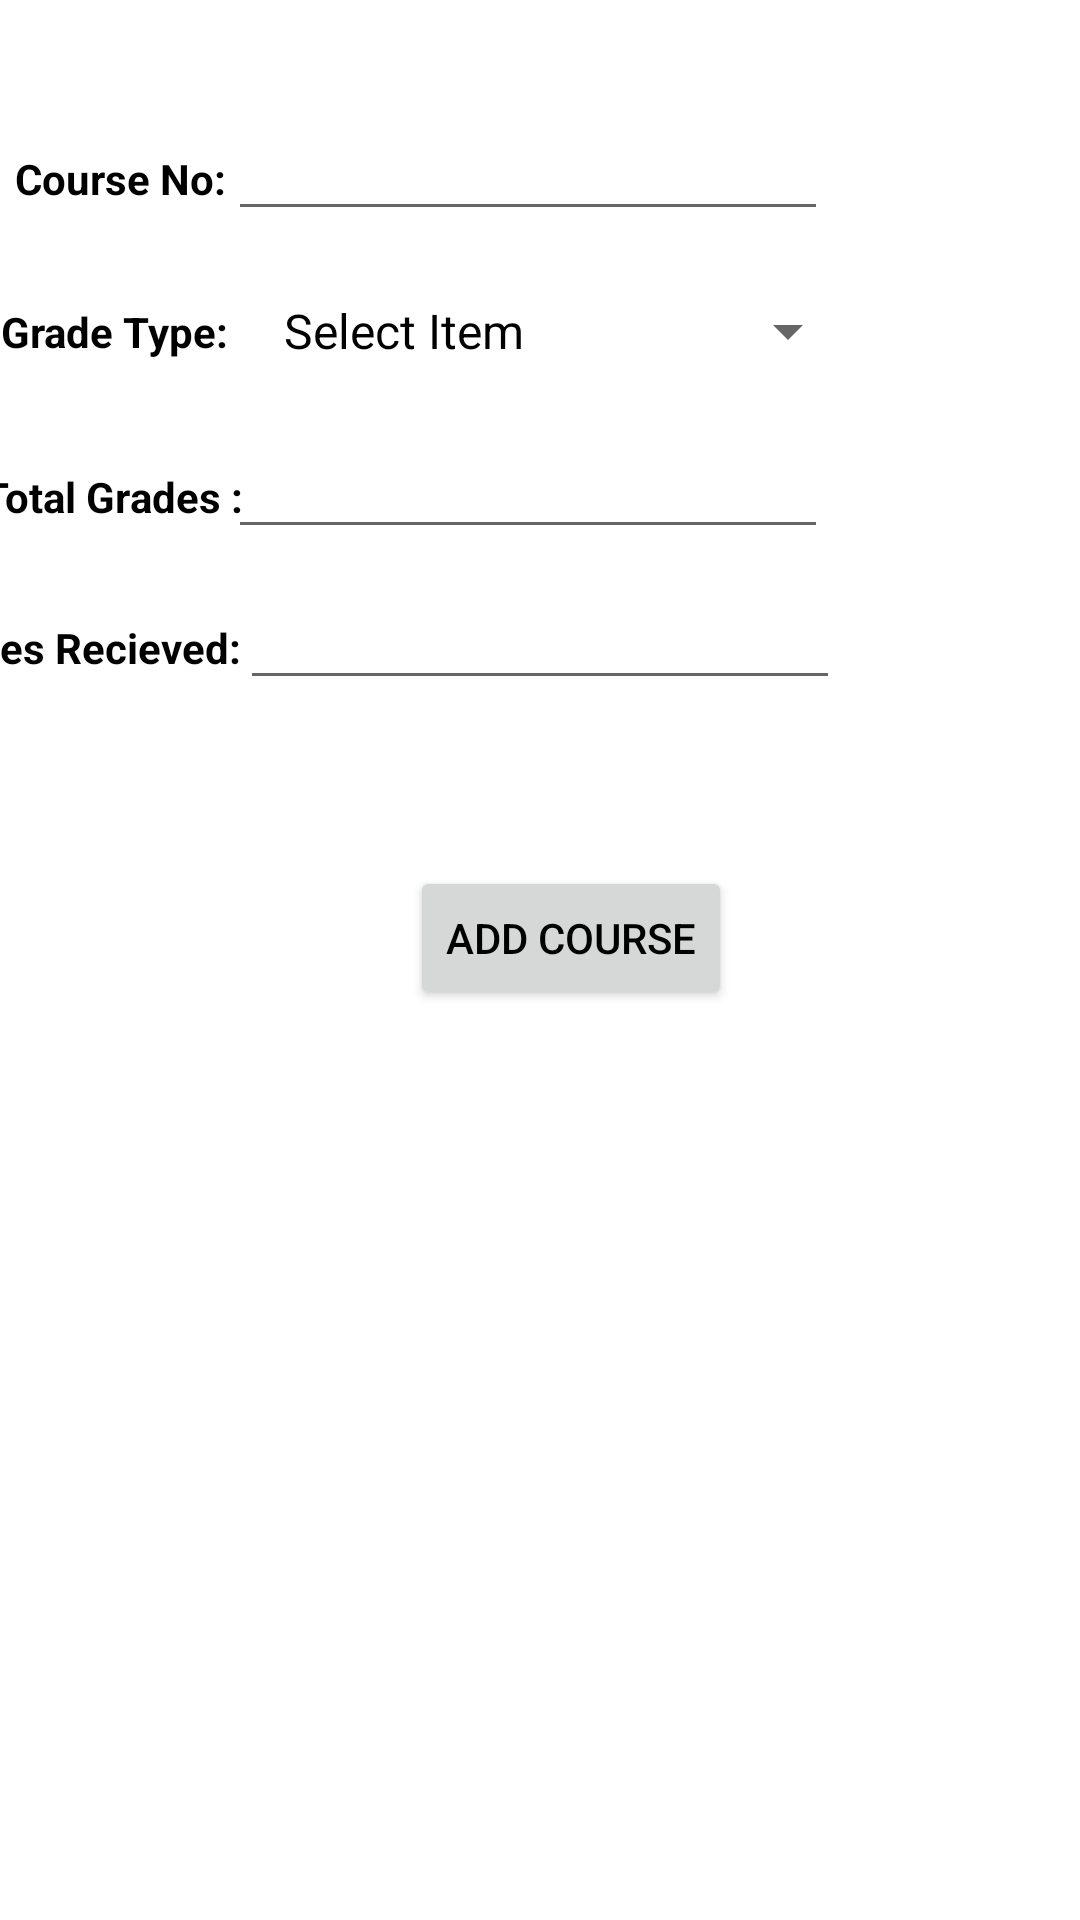

Layout XML and referenced resources for this Android screen:
<!-- AndroidManifest.xml: application theme Theme.GradesThisTerm -->
<!-- res/layout/new_course.xml -->
<?xml version="1.0" encoding="utf-8"?>
<androidx.constraintlayout.widget.ConstraintLayout xmlns:android="http://schemas.android.com/apk/res/android"
    xmlns:app="http://schemas.android.com/apk/res-auto"
    xmlns:tools="http://schemas.android.com/tools"
    android:layout_width="match_parent"
    android:layout_height="match_parent">

    <TextView
        android:id="@+id/editText"
        android:layout_width="wrap_content"
        android:layout_height="wrap_content"
        android:layout_marginTop="50dp"
        android:text="@string/c_no"
        android:textStyle="bold"
        app:layout_constraintEnd_toStartOf="@+id/c_no"
        app:layout_constraintHorizontal_bias="0.885"
        app:layout_constraintStart_toStartOf="parent"
        app:layout_constraintTop_toTopOf="parent">

    </TextView>

    <EditText
        android:id="@+id/c_no"
        android:layout_width="200dp"
        android:layout_height="wrap_content"

        android:layout_marginEnd="84dp"
        app:layout_constraintBaseline_toBaselineOf="@+id/editText"
        app:layout_constraintEnd_toEndOf="parent">

    </EditText>

    <TextView
        android:id="@+id/editText1"
        android:layout_width="wrap_content"
        android:layout_height="wrap_content"
        android:layout_marginTop="36dp"
        android:text="@string/t_grades"
        android:textStyle="bold"
        app:layout_constraintEnd_toStartOf="@+id/g_rec"
        app:layout_constraintHorizontal_bias="0.906"
        app:layout_constraintStart_toStartOf="parent"
        app:layout_constraintTop_toBottomOf="@+id/editText2">

    </TextView>

    <EditText
        android:id="@+id/t_grades"
        android:layout_width="200dp"
        android:layout_height="wrap_content"
        android:layout_marginEnd="84dp"

        app:layout_constraintBaseline_toBaselineOf="@+id/editText1"
        app:layout_constraintEnd_toEndOf="parent">

    </EditText>

    <TextView
        android:id="@+id/editText2"
        android:layout_width="wrap_content"
        android:layout_height="wrap_content"
        android:layout_marginTop="32dp"
        android:text="@string/g_type"
        android:textStyle="bold"
        app:layout_constraintEnd_toStartOf="@+id/t_grades"
        app:layout_constraintHorizontal_bias="0.862"
        app:layout_constraintStart_toStartOf="parent"
        app:layout_constraintTop_toBottomOf="@+id/editText">

    </TextView>

    <Spinner
        android:id="@+id/type"
        android:layout_width="200dp"
        android:layout_height="wrap_content"
        android:drawSelectorOnTop="true"
        android:entries="@array/arrayofSpinner"
        android:layout_marginStart="7dp"
        app:layout_constraintBottom_toTopOf="@+id/t_grades"
        app:layout_constraintEnd_toEndOf="parent"
        app:layout_constraintHorizontal_bias="0.047"
        app:layout_constraintStart_toEndOf="@+id/editText2"
        app:layout_constraintTop_toBottomOf="@+id/c_no"
        app:layout_constraintVertical_bias="0.526">

    </Spinner>

    <TextView
        android:id="@+id/editText3"
        android:layout_width="wrap_content"
        android:layout_height="wrap_content"
        android:layout_marginStart="24dp"
        android:layout_marginTop="16dp"
        android:text="@string/g_rec"
        android:textStyle="bold"
        app:layout_constraintBottom_toBottomOf="parent"
        app:layout_constraintEnd_toStartOf="@+id/g_rec"
        app:layout_constraintHorizontal_bias="1.0"
        app:layout_constraintStart_toStartOf="parent"
        app:layout_constraintTop_toBottomOf="@+id/editText1"
        app:layout_constraintVertical_bias="0.036">

    </TextView>

    <EditText
        android:id="@+id/g_rec"
        android:layout_width="200dp"
        android:layout_height="wrap_content"
        android:layout_marginEnd="80dp"
        app:layout_constraintBaseline_toBaselineOf="@+id/editText3"
        app:layout_constraintEnd_toEndOf="parent">

    </EditText>

    <Button
        android:id="@+id/buttonAdd"
        android:layout_width="wrap_content"
        android:layout_height="wrap_content"
        android:text="@string/add_course"
        app:layout_constraintBottom_toBottomOf="parent"
        app:layout_constraintEnd_toEndOf="parent"
        app:layout_constraintHorizontal_bias="0.541"
        app:layout_constraintStart_toStartOf="parent"
        app:layout_constraintTop_toBottomOf="@+id/g_rec"
        app:layout_constraintVertical_bias="0.154">

    </Button>

</androidx.constraintlayout.widget.ConstraintLayout>
<!-- resources referenced by this layout -->
<resources>
  <string-array name="arrayofSpinner">
          <item>Select Item</item>
          <item>Quiz</item>
          <item>MidTerm</item>
          <item>Project</item>
          <item>Final</item>
          <item>Lab</item>
  
      </string-array>
  <string name="add_course">Add Course</string>
  <string name="c_no">Course No:</string>
  <string name="g_rec">Grades Recieved:</string>
  <string name="g_type">Grade Type:</string>
  <string name="t_grades">Total Grades :</string>
  <style name="Theme.GradesThisTerm" parent="Theme.MaterialComponents.DayNight.NoActionBar">
          
          <item name="colorPrimary">@color/purple_500</item>
          <item name="colorPrimaryVariant">@color/purple_700</item>
          <item name="colorOnPrimary">@color/white</item>
          
          <item name="colorSecondary">@color/teal_200</item>
          <item name="colorSecondaryVariant">@color/teal_700</item>
          <item name="colorOnSecondary">@color/black</item>
          <item name="android:textColor">@color/black</item>
          
          <item name="android:statusBarColor" tools:targetApi="l">?attr/colorPrimaryVariant</item>
          
      </style>
  <!-- not gathered from this repository: default colours our renderer supplied (Android Studio template values) -->
  <color name="purple_500">#FF6200EE</color>
  <color name="purple_700">#FF3700B3</color>
  <color name="teal_200">#FF03DAC5</color>
  <color name="teal_700">#FF018786</color>
  <color name="black">#FF000000</color>
  <color name="white">#FFFFFFFF</color>
</resources>
